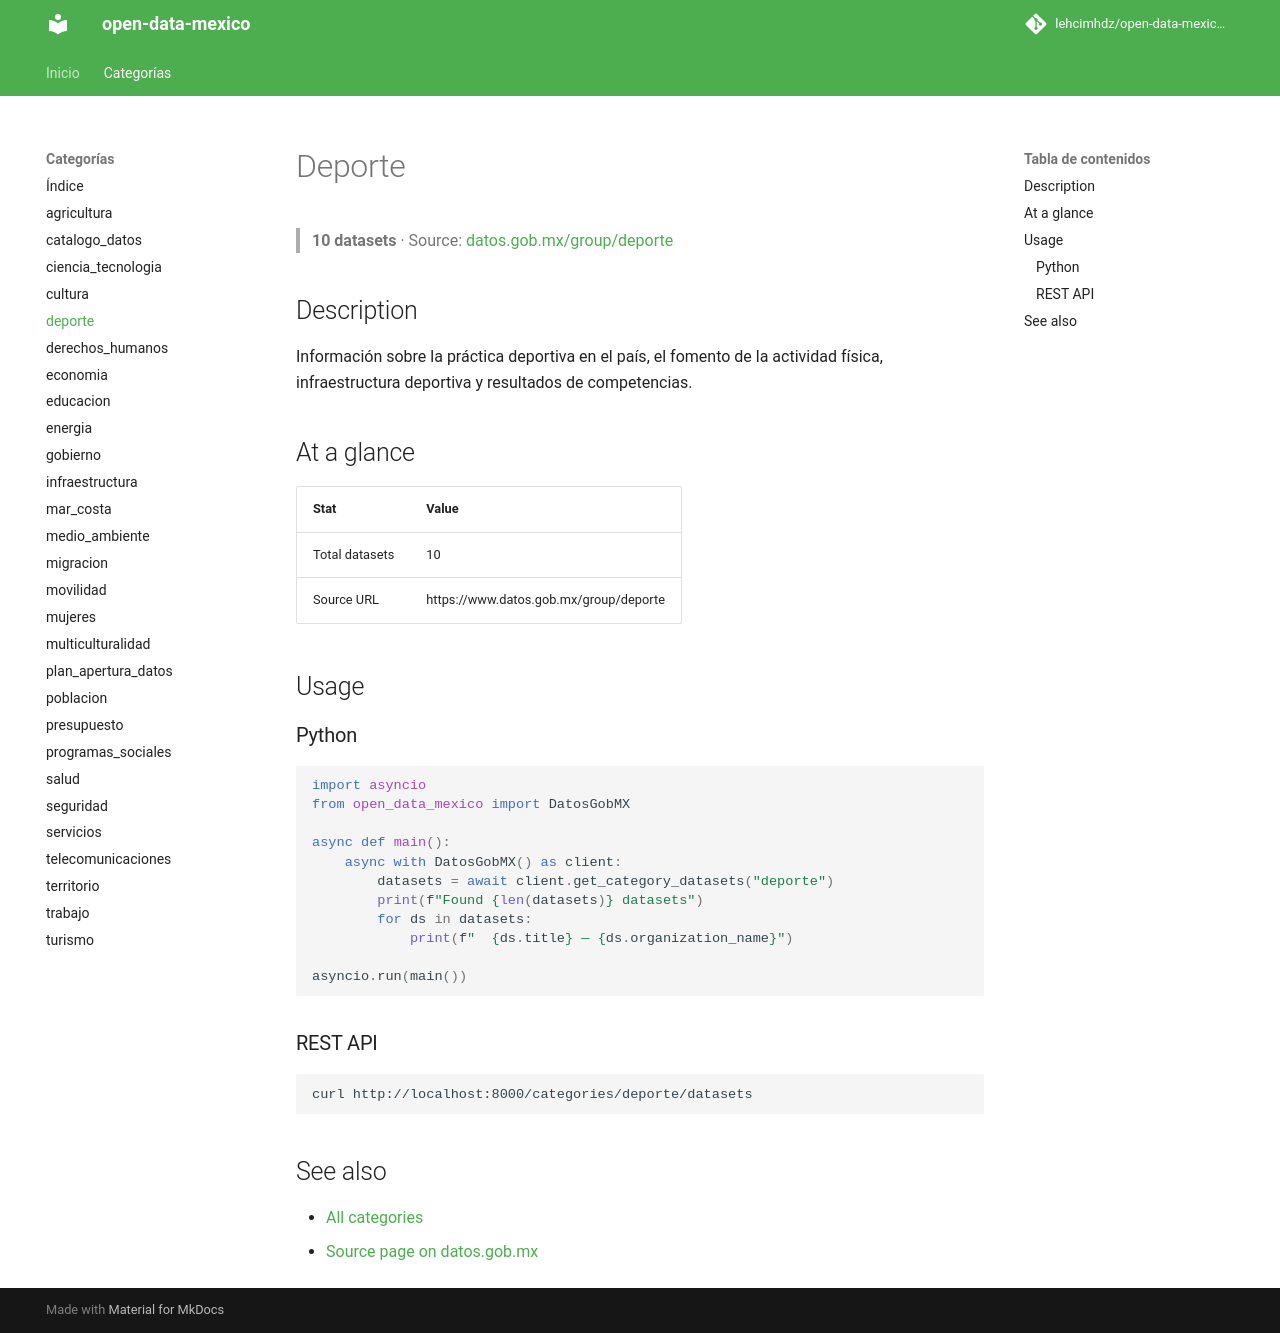

repository: lehcimhdz/open-data-mexico-api · page: categories/deporte/index.html · generator: mkdocs

# Deporte

> **10 datasets** · Source: [datos.gob.mx/group/deporte](https://www.datos.gob.mx/group/deporte)

## Description

Información sobre la práctica deportiva en el país, el fomento de la actividad física, infraestructura deportiva y resultados de competencias.

## At a glance

| Stat | Value |
|------|-------|
| Total datasets | 10 |
| Source URL | https://www.datos.gob.mx/group/deporte |

## Usage

### Python

```python
import asyncio
from open_data_mexico import DatosGobMX

async def main():
    async with DatosGobMX() as client:
        datasets = await client.get_category_datasets("deporte")
        print(f"Found {len(datasets)} datasets")
        for ds in datasets:
            print(f"  {ds.title} — {ds.organization_name}")

asyncio.run(main())
```

### REST API

```bash
curl http://localhost:8000/categories/deporte/datasets
```

## See also

- [All categories](../index.md)
- [Source page on datos.gob.mx](https://www.datos.gob.mx/group/deporte)
